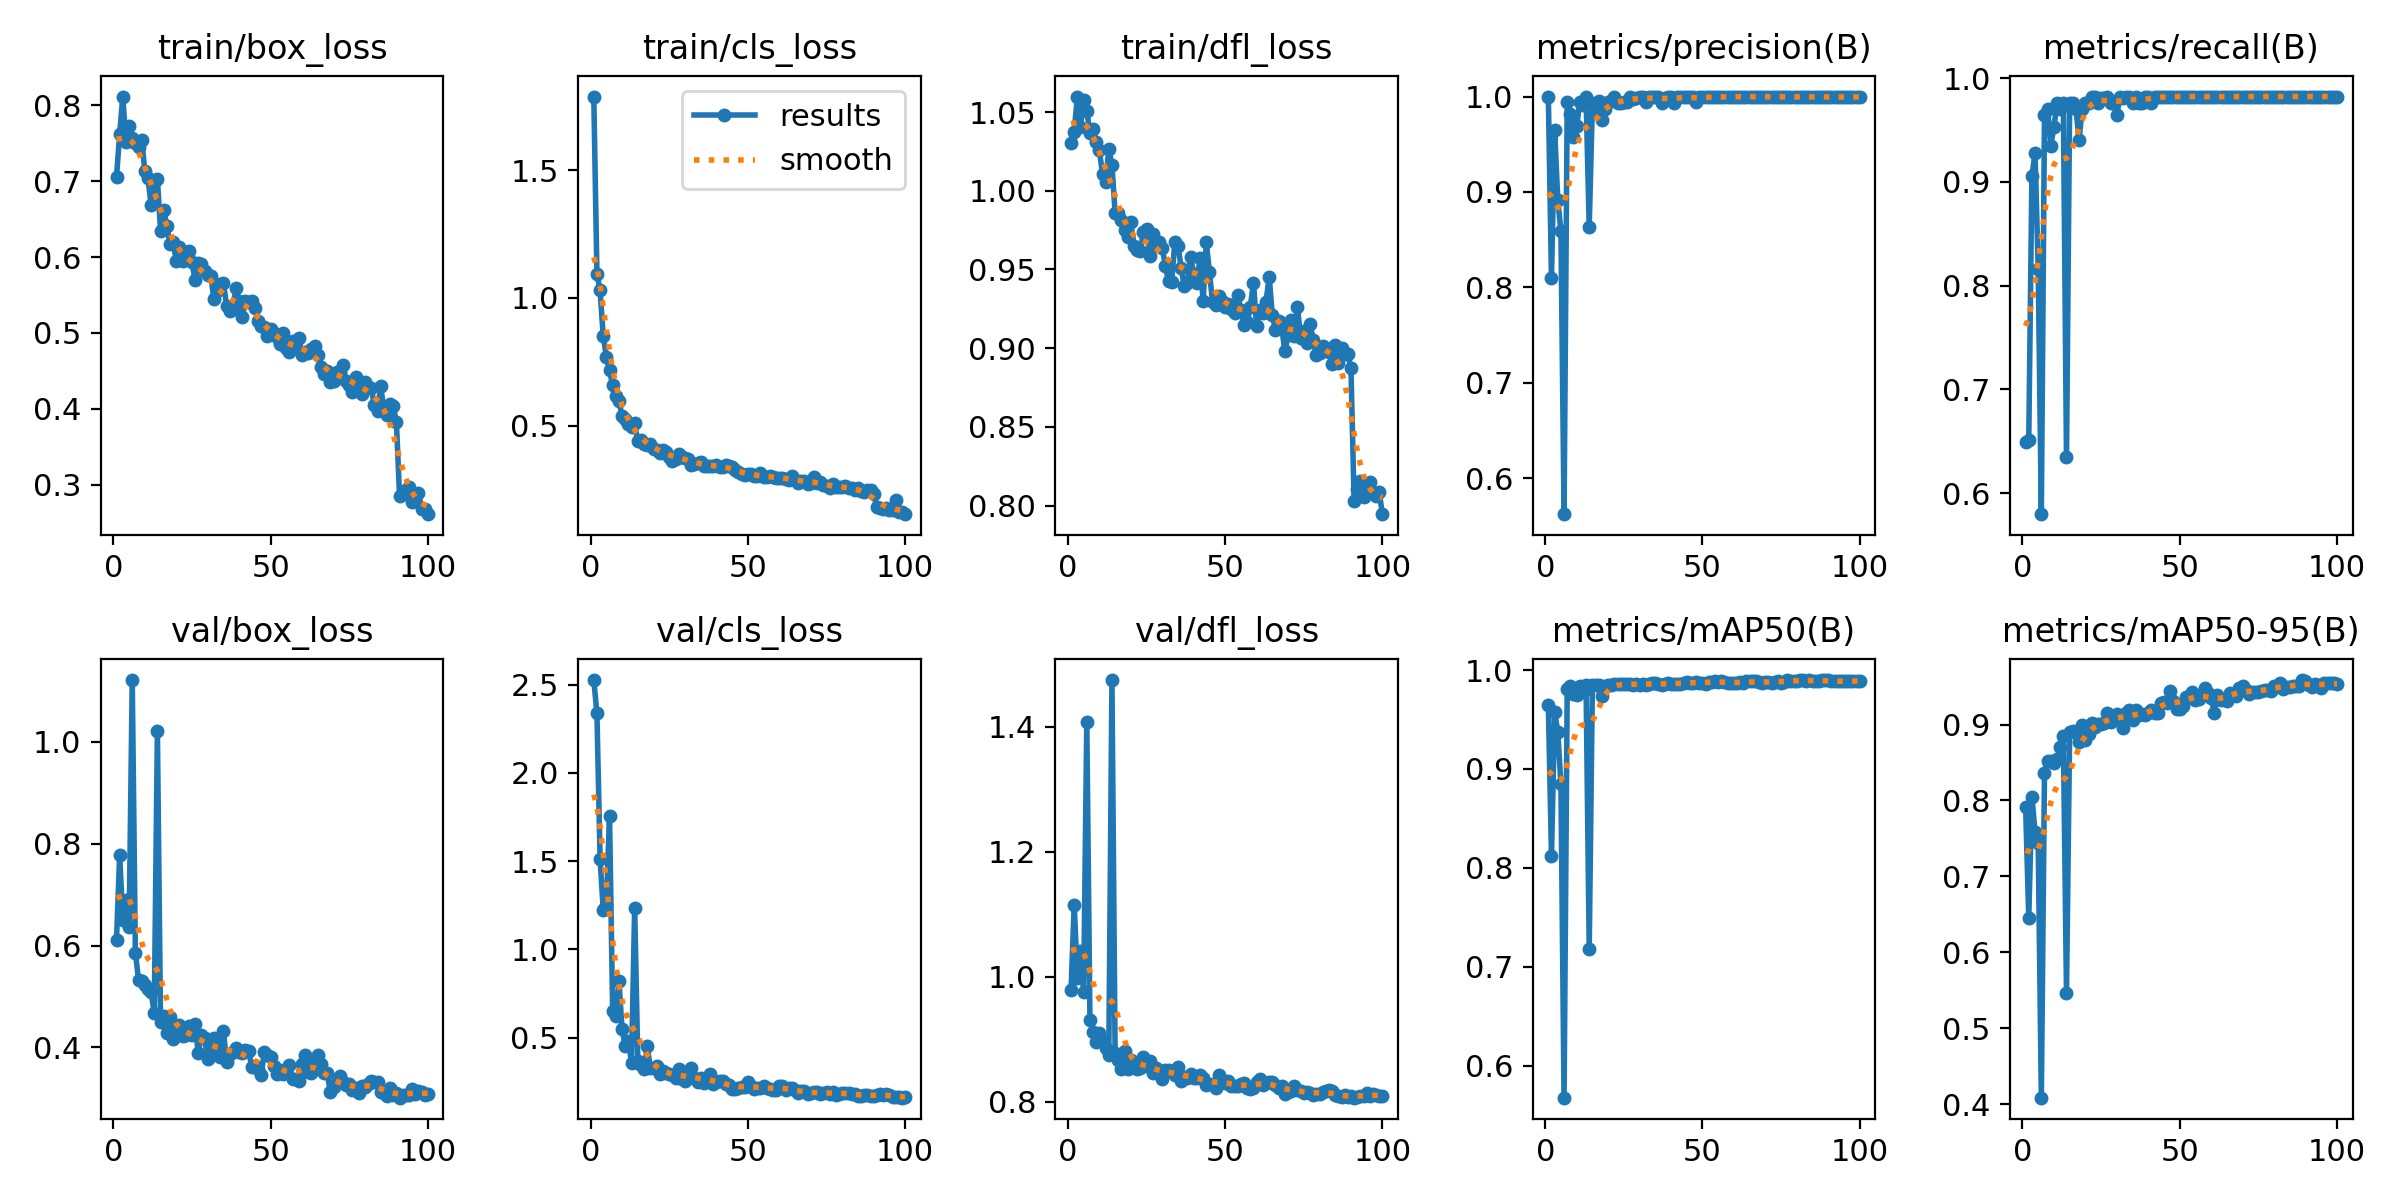

Source data for this figure (header and first rows):
epoch, time, train/box_loss, train/cls_loss, train/dfl_loss, metrics/precision(B), metrics/recall(B), metrics/mAP50(B), metrics/mAP50-95(B), val/box_loss, val/cls_loss, val/dfl_loss, lr/pg0, lr/pg1, lr/pg2
1, 467.8, 0.7057, 1.789, 1.03, 1, 0.6492, 0.9646, 0.7919, 0.6117, 2.525, 0.9796, 0.0006486, 0.0006486, 0.0006486
2, 1013, 0.7617, 1.095, 1.038, 0.8096, 0.6509, 0.8121, 0.6455, 0.7772, 2.337, 1.116, 0.001302, 0.001302, 0.001302
3, 2005, 0.8114, 1.029, 1.06, 0.9649, 0.9053, 0.9576, 0.8051, 0.6493, 1.513, 0.9989, 0.001943, 0.001943, 0.001943
4, 2718, 0.7512, 0.8515, 1.041, 0.8919, 0.9275, 0.9377, 0.7589, 0.6896, 1.224, 1.041, 0.001941, 0.001941, 0.001941
5, 3441, 0.7725, 0.7691, 1.058, 0.8589, 0.8166, 0.8851, 0.7436, 0.6358, 1.251, 0.9762, 0.001921, 0.001921, 0.001921
6, 3966, 0.7567, 0.717, 1.051, 0.5624, 0.5799, 0.5676, 0.4086, 1.122, 1.756, 1.407, 0.001901, 0.001901, 0.001901
7, 4338, 0.7503, 0.6574, 1.037, 0.9948, 0.9645, 0.9806, 0.8358, 0.5862, 0.6527, 0.9316, 0.001881, 0.001881, 0.001881
8, 4726, 0.7449, 0.6154, 1.039, 0.982, 0.9704, 0.9838, 0.8519, 0.533, 0.6251, 0.9114, 0.001861, 0.001861, 0.001861
9, 5087, 0.7546, 0.5962, 1.031, 0.9574, 0.9349, 0.9761, 0.8526, 0.5297, 0.8199, 0.8963, 0.001842, 0.001842, 0.001842
10, 5444, 0.7136, 0.5368, 1.026, 0.9687, 0.9527, 0.9746, 0.8493, 0.5232, 0.5468, 0.911, 0.001822, 0.001822, 0.001822
11, 7612, 0.704, 0.5267, 1.011, 0.994, 0.976, 0.9839, 0.8547, 0.5148, 0.4526, 0.8953, 0.001802, 0.001802, 0.001802
12, 8059, 0.6684, 0.5057, 1.005, 0.9907, 0.9704, 0.9781, 0.8705, 0.5078, 0.4821, 0.8869, 0.001782, 0.001782, 0.001782
13, 8551, 0.6983, 0.493, 1.026, 0.9996, 0.9763, 0.9846, 0.8851, 0.4676, 0.3588, 0.8749, 0.001762, 0.001762, 0.001762
14, 9045, 0.7029, 0.5082, 1.017, 0.8632, 0.6347, 0.7181, 0.547, 1.022, 1.236, 1.475, 0.001743, 0.001743, 0.001743
15, 9539, 0.6348, 0.4377, 0.9861, 0.9927, 0.9763, 0.9848, 0.8896, 0.4489, 0.3693, 0.8781, 0.001723, 0.001723, 0.001723
16, 10048, 0.6626, 0.4441, 0.9857, 0.9864, 0.9763, 0.9847, 0.8911, 0.4619, 0.3472, 0.8669, 0.001703, 0.001703, 0.001703
17, 10557, 0.6409, 0.4265, 0.9814, 0.9955, 0.9704, 0.9849, 0.8898, 0.4287, 0.3211, 0.8519, 0.001683, 0.001683, 0.001683
18, 12231, 0.6174, 0.4234, 0.9752, 0.9758, 0.9408, 0.9739, 0.8773, 0.4598, 0.4514, 0.8807, 0.001663, 0.001663, 0.001663
19, 12651, 0.6201, 0.4264, 0.9709, 0.9869, 0.9704, 0.9837, 0.8989, 0.4169, 0.3261, 0.8531, 0.001644, 0.001644, 0.001644
20, 13112, 0.595, 0.4098, 0.9802, 0.994, 0.9756, 0.9851, 0.8794, 0.4338, 0.3265, 0.8677, 0.001624, 0.001624, 0.001624
21, 13465, 0.6127, 0.4049, 0.9649, 0.9948, 0.9763, 0.985, 0.8871, 0.443, 0.3407, 0.8619, 0.001604, 0.001604, 0.001604
22, 13808, 0.5944, 0.393, 0.9621, 1, 0.9814, 0.9859, 0.9018, 0.4223, 0.2917, 0.8525, 0.001584, 0.001584, 0.001584
23, 14155, 0.6056, 0.4029, 0.9615, 0.9936, 0.9822, 0.9855, 0.8972, 0.4242, 0.3122, 0.8545, 0.001564, 0.001564, 0.001564
24, 14499, 0.6084, 0.3976, 0.974, 0.9931, 0.9763, 0.9857, 0.9001, 0.442, 0.3014, 0.8711, 0.001545, 0.001545, 0.001545
25, 14842, 0.5931, 0.3762, 0.9757, 0.994, 0.9807, 0.9854, 0.9001, 0.4249, 0.2929, 0.858, 0.001525, 0.001525, 0.001525
26, 15184, 0.5692, 0.3614, 0.9585, 0.994, 0.9808, 0.9859, 0.9024, 0.4462, 0.288, 0.8654, 0.001505, 0.001505, 0.001505
27, 15524, 0.5928, 0.3684, 0.9724, 0.9996, 0.9822, 0.986, 0.9156, 0.388, 0.2722, 0.8467, 0.001485, 0.001485, 0.001485
28, 15870, 0.5909, 0.388, 0.9655, 0.9975, 0.9763, 0.9853, 0.9037, 0.4248, 0.3224, 0.8538, 0.001465, 0.001465, 0.001465
29, 16213, 0.5814, 0.375, 0.9676, 0.999, 0.9763, 0.9858, 0.9114, 0.4189, 0.2679, 0.8482, 0.001446, 0.001446, 0.001446
30, 16560, 0.5763, 0.3742, 0.9639, 0.9994, 0.9645, 0.9854, 0.9135, 0.3774, 0.2572, 0.8368, 0.001426, 0.001426, 0.001426
31, 16902, 0.5747, 0.3671, 0.9523, 1, 0.9815, 0.9859, 0.9098, 0.3994, 0.274, 0.8511, 0.001406, 0.001406, 0.001406
32, 17244, 0.5443, 0.347, 0.9424, 0.994, 0.9813, 0.9853, 0.8958, 0.4188, 0.3298, 0.8514, 0.001386, 0.001386, 0.001386
33, 17590, 0.5552, 0.3483, 0.9423, 1, 0.9818, 0.986, 0.9147, 0.3996, 0.2709, 0.8485, 0.001366, 0.001366, 0.001366
34, 17931, 0.5641, 0.3526, 0.9677, 0.9999, 0.9822, 0.9868, 0.9195, 0.3811, 0.247, 0.8431, 0.001347, 0.001347, 0.001347
35, 18272, 0.5658, 0.3575, 0.9652, 0.9993, 0.9763, 0.9865, 0.9053, 0.4322, 0.2731, 0.8566, 0.001327, 0.001327, 0.001327
36, 18615, 0.5358, 0.3431, 0.9512, 1, 0.9822, 0.986, 0.9189, 0.3721, 0.245, 0.833, 0.001307, 0.001307, 0.001307
37, 18960, 0.5288, 0.3419, 0.9395, 0.9929, 0.9763, 0.9849, 0.9129, 0.3872, 0.2635, 0.8404, 0.001287, 0.001287, 0.001287
38, 19306, 0.5332, 0.3393, 0.9412, 0.9981, 0.9763, 0.9859, 0.9136, 0.3907, 0.2935, 0.8384, 0.001267, 0.001267, 0.001267
39, 19651, 0.5587, 0.3424, 0.9578, 1, 0.982, 0.9873, 0.912, 0.3988, 0.2393, 0.8447, 0.001248, 0.001248, 0.001248
40, 19995, 0.5422, 0.3461, 0.9472, 1, 0.9822, 0.9858, 0.9155, 0.3911, 0.2485, 0.8387, 0.001228, 0.001228, 0.001228
41, 20337, 0.5216, 0.3388, 0.9416, 0.9928, 0.9763, 0.9861, 0.9197, 0.3887, 0.2553, 0.8375, 0.001208, 0.001208, 0.001208
42, 20680, 0.5417, 0.3356, 0.957, 0.9999, 0.9822, 0.9861, 0.9155, 0.3956, 0.2534, 0.8434, 0.001188, 0.001188, 0.001188
43, 21027, 0.5407, 0.3439, 0.9301, 0.9998, 0.9822, 0.9862, 0.9158, 0.393, 0.2391, 0.8391, 0.001168, 0.001168, 0.001168
44, 21370, 0.5422, 0.3402, 0.9673, 0.9998, 0.9822, 0.9872, 0.9283, 0.3613, 0.2307, 0.8279, 0.001149, 0.001149, 0.001149
45, 21712, 0.5333, 0.3354, 0.9484, 0.9997, 0.9822, 0.9877, 0.9295, 0.3641, 0.2098, 0.8281, 0.001129, 0.001129, 0.001129
46, 22060, 0.516, 0.3244, 0.9292, 0.9997, 0.9822, 0.9871, 0.9286, 0.3574, 0.211, 0.8283, 0.001109, 0.001109, 0.001109
47, 22406, 0.5097, 0.3184, 0.9273, 0.9997, 0.9822, 0.9873, 0.9441, 0.345, 0.2141, 0.8225, 0.001089, 0.001089, 0.001089
48, 22759, 0.5081, 0.3103, 0.9331, 0.994, 0.9822, 0.9882, 0.9305, 0.3912, 0.2187, 0.8425, 0.001069, 0.001069, 0.001069
49, 23110, 0.4962, 0.3048, 0.93, 0.9996, 0.9822, 0.9866, 0.9208, 0.3848, 0.2228, 0.835, 0.00105, 0.00105, 0.00105
50, 23456, 0.5059, 0.3112, 0.9264, 0.9992, 0.9822, 0.9871, 0.9206, 0.3809, 0.2478, 0.8305, 0.00103, 0.00103, 0.00103
51, 23800, 0.4997, 0.311, 0.9283, 0.9994, 0.9822, 0.986, 0.9238, 0.3637, 0.2286, 0.8333, 0.00101, 0.00101, 0.00101
52, 24142, 0.4951, 0.3017, 0.925, 0.9997, 0.9822, 0.9878, 0.9365, 0.3486, 0.2072, 0.8255, 0.0009902, 0.0009902, 0.0009902
53, 24489, 0.4859, 0.301, 0.9223, 0.9997, 0.9822, 0.9883, 0.9368, 0.3551, 0.2156, 0.8253, 0.0009704, 0.0009704, 0.0009704
54, 24832, 0.4994, 0.3136, 0.934, 1, 0.9822, 0.9891, 0.9424, 0.3472, 0.2139, 0.8249, 0.0009506, 0.0009506, 0.0009506
55, 25176, 0.4802, 0.2981, 0.9243, 1, 0.9819, 0.988, 0.9329, 0.3528, 0.2249, 0.8288, 0.0009308, 0.0009308, 0.0009308
56, 25518, 0.4747, 0.2973, 0.9149, 0.9998, 0.9822, 0.989, 0.934, 0.3653, 0.2169, 0.8308, 0.000911, 0.000911, 0.000911
57, 25865, 0.4894, 0.3002, 0.9169, 0.9994, 0.9822, 0.9877, 0.94, 0.3373, 0.2109, 0.8228, 0.0008912, 0.0008912, 0.0008912
58, 26206, 0.482, 0.2983, 0.9263, 0.9996, 0.9822, 0.9871, 0.9484, 0.3386, 0.2051, 0.8211, 0.0008714, 0.0008714, 0.0008714
59, 26547, 0.494, 0.2951, 0.9415, 0.9996, 0.9822, 0.9872, 0.9419, 0.3333, 0.2016, 0.8221, 0.0008516, 0.0008516, 0.0008516
60, 26888, 0.4704, 0.2957, 0.9143, 0.9997, 0.9822, 0.9867, 0.9351, 0.3674, 0.2244, 0.8319, 0.0008318, 0.0008318, 0.0008318
... 40 more rows
